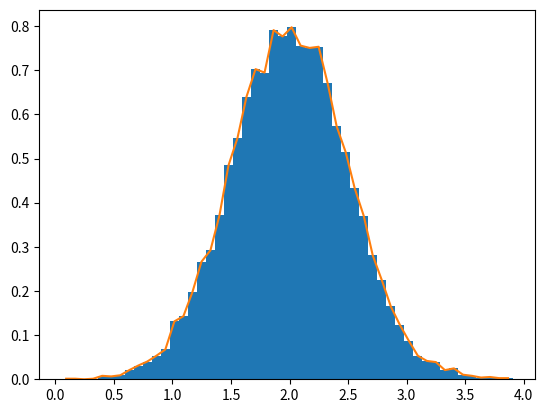

Python code for this plot:
# -*- encoding: utf-8 -*-
"""
@File    : Broadcasting.py
@Time    : 2020/3/16 13:41
[redacted]
@git   : 
@Software: PyCharm
"""
import numpy as np

#
# a = np.arange(12) ** 2
# print(a)
# i = np.array([1, 1, 3, 8, 5])
# print(a[i])
# j = np.array([[3, 4], [9, 7]])
# # print(a[j])
#
# palette = np.array([[0, 0, 0],
#                     [255, 0, 0],
#                     [0, 255, 0],
#                     [0, 0, 255],
#                     [255, 255, 255]])
# image = np.array([[0, 1, 2, 0],
#                   [0, 3, 4, 0]])
# print(palette[image])   # (2, 4, 3)

# a = np.arange(12).reshape(3, 4)
# print(a)
i = np.array([[0, 1],  # indices for the first dim of a
              [1, 2]])
j = np.array([[2, 1],  # indices for the second dim
              [3, 3]])

# print(a[i, j])

time = np.linspace(20, 145, 5)
# print(time)
data = np.sin(np.arange(20)).reshape(5, 4)
# print(data)
ind = data.argmax(axis=0)
# print(ind)

time_max = time[ind]
# print(time_max)
# print(range(data.shape[1]))
data_max = data[ind, range(data.shape[1])]
# print(data_max)


# a = np.arange(5)
# print(a)
# a[[0, 0, 2]] = [1, 2, 3]
# print(a)

# a[[0, 0, 2]] += 1
# print(a)

# a = np.arange(12).reshape(3, 4)
# print(a)
# b = a > 4
# print(b)
# print(a[b])
# a[b] = 0
# print(a)
import matplotlib.pyplot as plt


def mandebrot(h, w, maxit=20):
    y, x = np.ogrid[-1.4:1.4:h*1j, -2:0.8:w*1j]
    c = x + y*1j
    z = c
    divtime = maxit + np.zeros(z.shape, dtype=int)

    for i in range(maxit):
        z = z**2 + c
        diverge = z*np.conj(z) > 2**2
        div_now = diverge & (divtime==maxit)
        divtime[div_now] = i
        z[diverge] = 2
    return divtime


if __name__ == '__main__':
    # plt.imshow(mandebrot(400, 400))
    # plt.show()
    pass
    # a = np.array([2, 3, 4, 5])
    # b = np.array([8, 5, 4])
    # c = np.array([5, 4, 6, 8, 3])
    # ax, bx, cx = np.ix_(a, b, c)
    # print(ax)
    # result = ax + bx * cx
    # print(result)
    # a = np.array([[1.0, 2.0], [3.0, 4.0]])
    # print(a)
    # 矩阵转置
    # print(a.transpose())
    # 矩阵求逆运算
    # print(np.linalg.inv(a))
    # 单位矩阵
    # print(np.eye(2))
    # 矩阵的迹
    # print(np.trace(np.eye(2)))
    # 求解线性方程组， a为矩阵，b为一维或者二维数组
    # np.linalg.solve(a, y)
    """
    使用eig函数求解特征值和特征向量:np.linalg.eig(j)
    """
    # 自动整形
    a = np.arange(30)
    a.shape = 2, -1, 3
    # print(a.shape)
    # 矢量堆叠 vstack、hstack
    import numpy as np
    import matplotlib.pyplot as plt
    # Build a vector of 10000 normal deviates with variance 0.5^2 and mean 2
    mu, sigma = 2, 0.5
    # 均值为mu，方差为sigma的正态分布
    v = np.random.normal(mu, sigma, 10000)
    # Plot a normalized histogram with 50 bins
    # 直方图， bins:条形的个数， normed：是否标准化
    plt.hist(v, bins=50, density=1)  # matplotlib version (plot)
    # plt.show()

    (n, bins) = np.histogram(v, bins=50, density=True)  # NumPy version (no plot)
    plt.plot(.5 * (bins[1:] + bins[:-1]), n)
    # plt.show()

    # 较小的数组在较大的数组上广播
    a = np.array([0.0, 10.0, 20.0, 30.0])
    # print(a)
    b = np.array([1.0, 2.0, 3.0])
    # print(b)
    # print(a[:, np.newaxis])
    # print(a[:, np.newaxis] + b)


